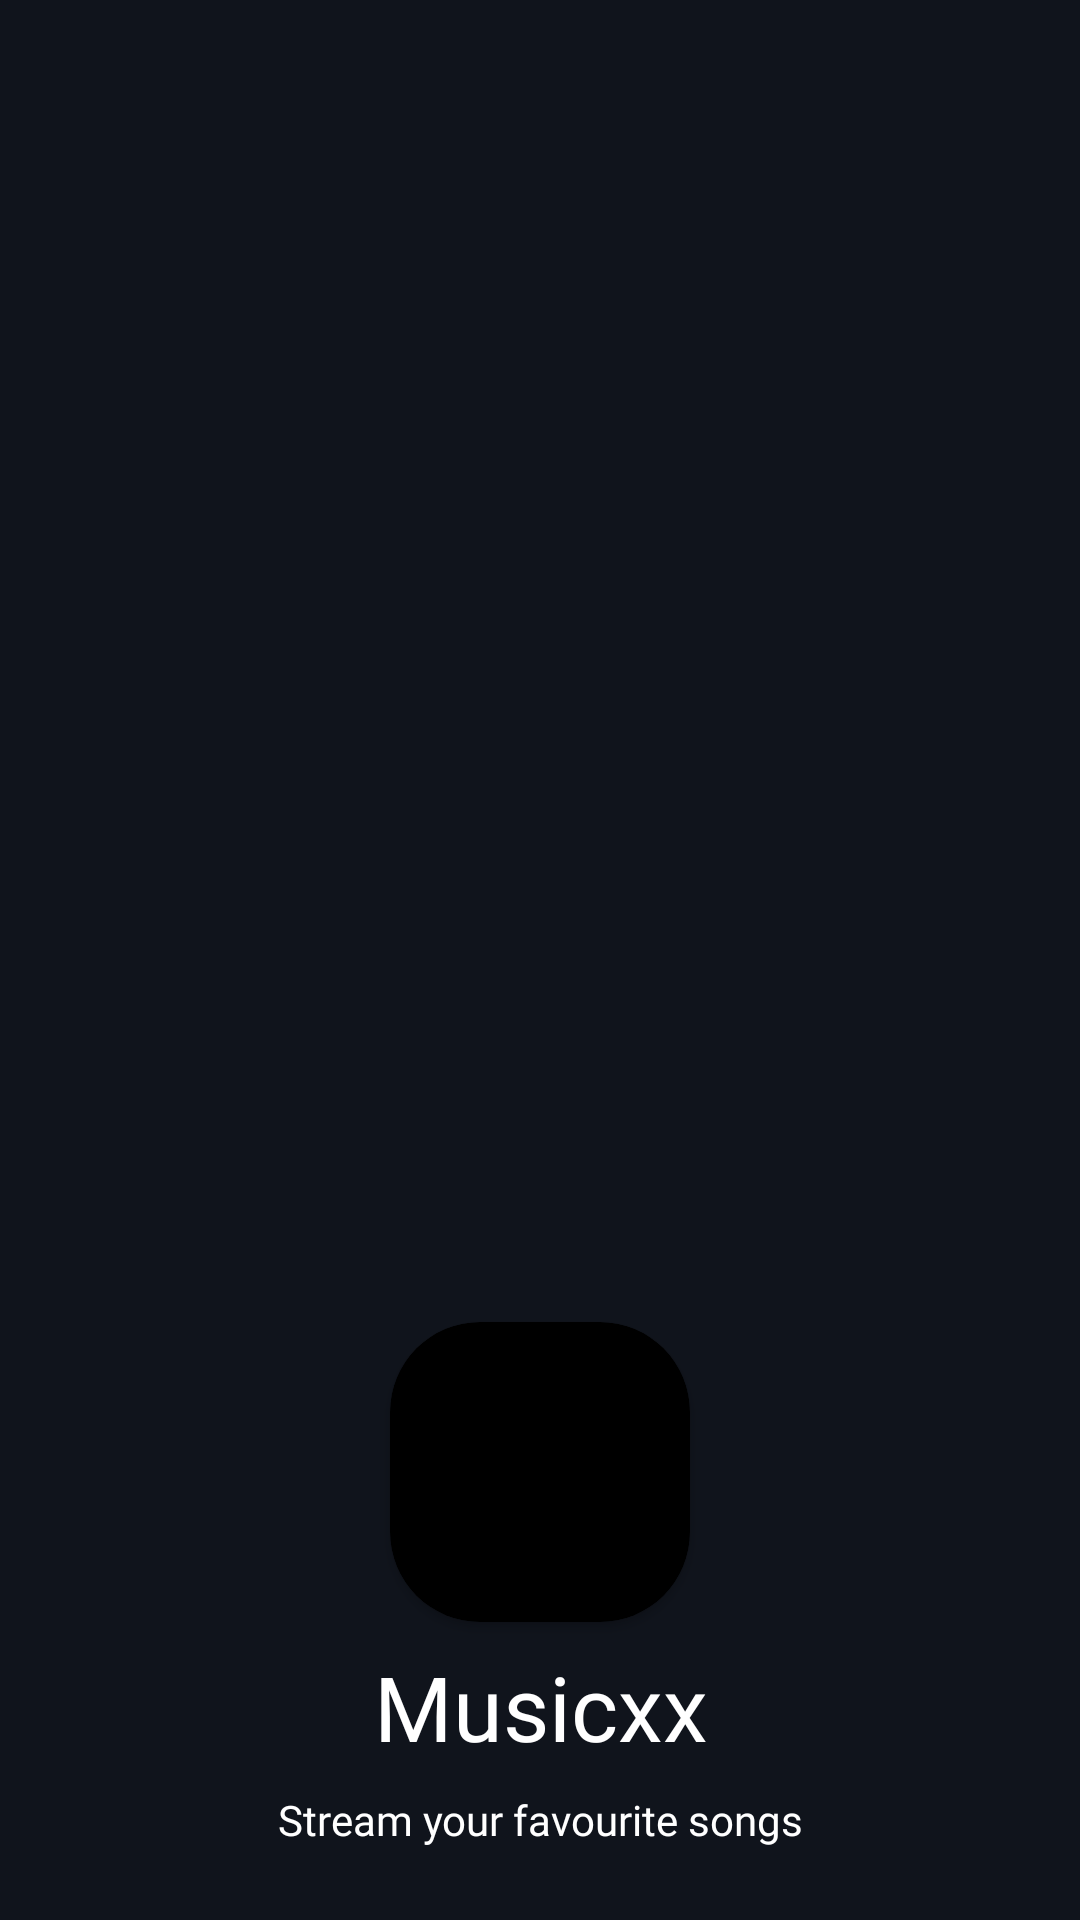

The Android layout XML behind this screen, and the referenced resources:
<!-- AndroidManifest.xml: application theme Theme.Musixx -->
<!-- res/layout/activity_splash.xml -->
<?xml version="1.0" encoding="utf-8"?>
<androidx.constraintlayout.widget.ConstraintLayout xmlns:android="http://schemas.android.com/apk/res/android"
    xmlns:app="http://schemas.android.com/apk/res-auto"
    xmlns:tools="http://schemas.android.com/tools"
    android:layout_width="match_parent"
    android:layout_height="match_parent"
    android:background="@color/colorPrimary"
    tools:context=".Splash">


    <androidx.cardview.widget.CardView
        android:id="@+id/cardView2"
        android:layout_width="wrap_content"
        android:layout_height="wrap_content"
        android:layout_marginBottom="8dp"
        app:cardCornerRadius="30dp"
        app:cardBackgroundColor="@color/black"
        app:layout_constraintBottom_toTopOf="@+id/textView3"
        app:layout_constraintEnd_toEndOf="parent"
        app:layout_constraintStart_toStartOf="parent">

        <ImageView
            android:layout_width="100dp"
            android:layout_height="100dp"
            android:src="@mipmap/ic_launcher_round" />
    </androidx.cardview.widget.CardView>

    <TextView
        android:id="@+id/textView3"
        android:layout_width="wrap_content"
        android:layout_height="wrap_content"
        android:layout_marginBottom="8dp"
        android:fontFamily="@font/majallab"
        android:text="Musicxx"
        android:textColor="@color/ColorWhiteNote"
        android:textSize="30dp"
        app:layout_constraintBottom_toTopOf="@+id/textView2"
        app:layout_constraintEnd_toEndOf="@+id/textView2"
        app:layout_constraintStart_toStartOf="@+id/textView2" />

    <TextView
        android:id="@+id/textView2"
        android:layout_width="wrap_content"
        android:layout_height="wrap_content"
        android:layout_marginBottom="24dp"
        android:fontFamily="@font/love"
        android:text="Stream your favourite songs"
        android:textColor="@color/ColorWhiteNote"
        app:layout_constraintBottom_toBottomOf="parent"
        app:layout_constraintEnd_toEndOf="parent"
        app:layout_constraintStart_toStartOf="parent" />


</androidx.constraintlayout.widget.ConstraintLayout>
<!-- resources referenced by this layout -->
<resources>
  <color name="ColorWhiteNote">#ffffff</color>
  <color name="black">#FF000000</color>
  <color name="colorPrimary">#10141C</color>
  <style name="Theme.Musixx" parent="Theme.MaterialComponents.Light.NoActionBar">
          
          <item name="colorPrimary">@color/ColorText</item>
          <item name="colorPrimaryDark">@color/black</item>
          <item name="colorAccent">@color/colorAccent</item>
        
  
  
  
          
      </style>
  <color name="ColorText">#606570</color>
  <color name="colorAccent">#606570</color>
</resources>
